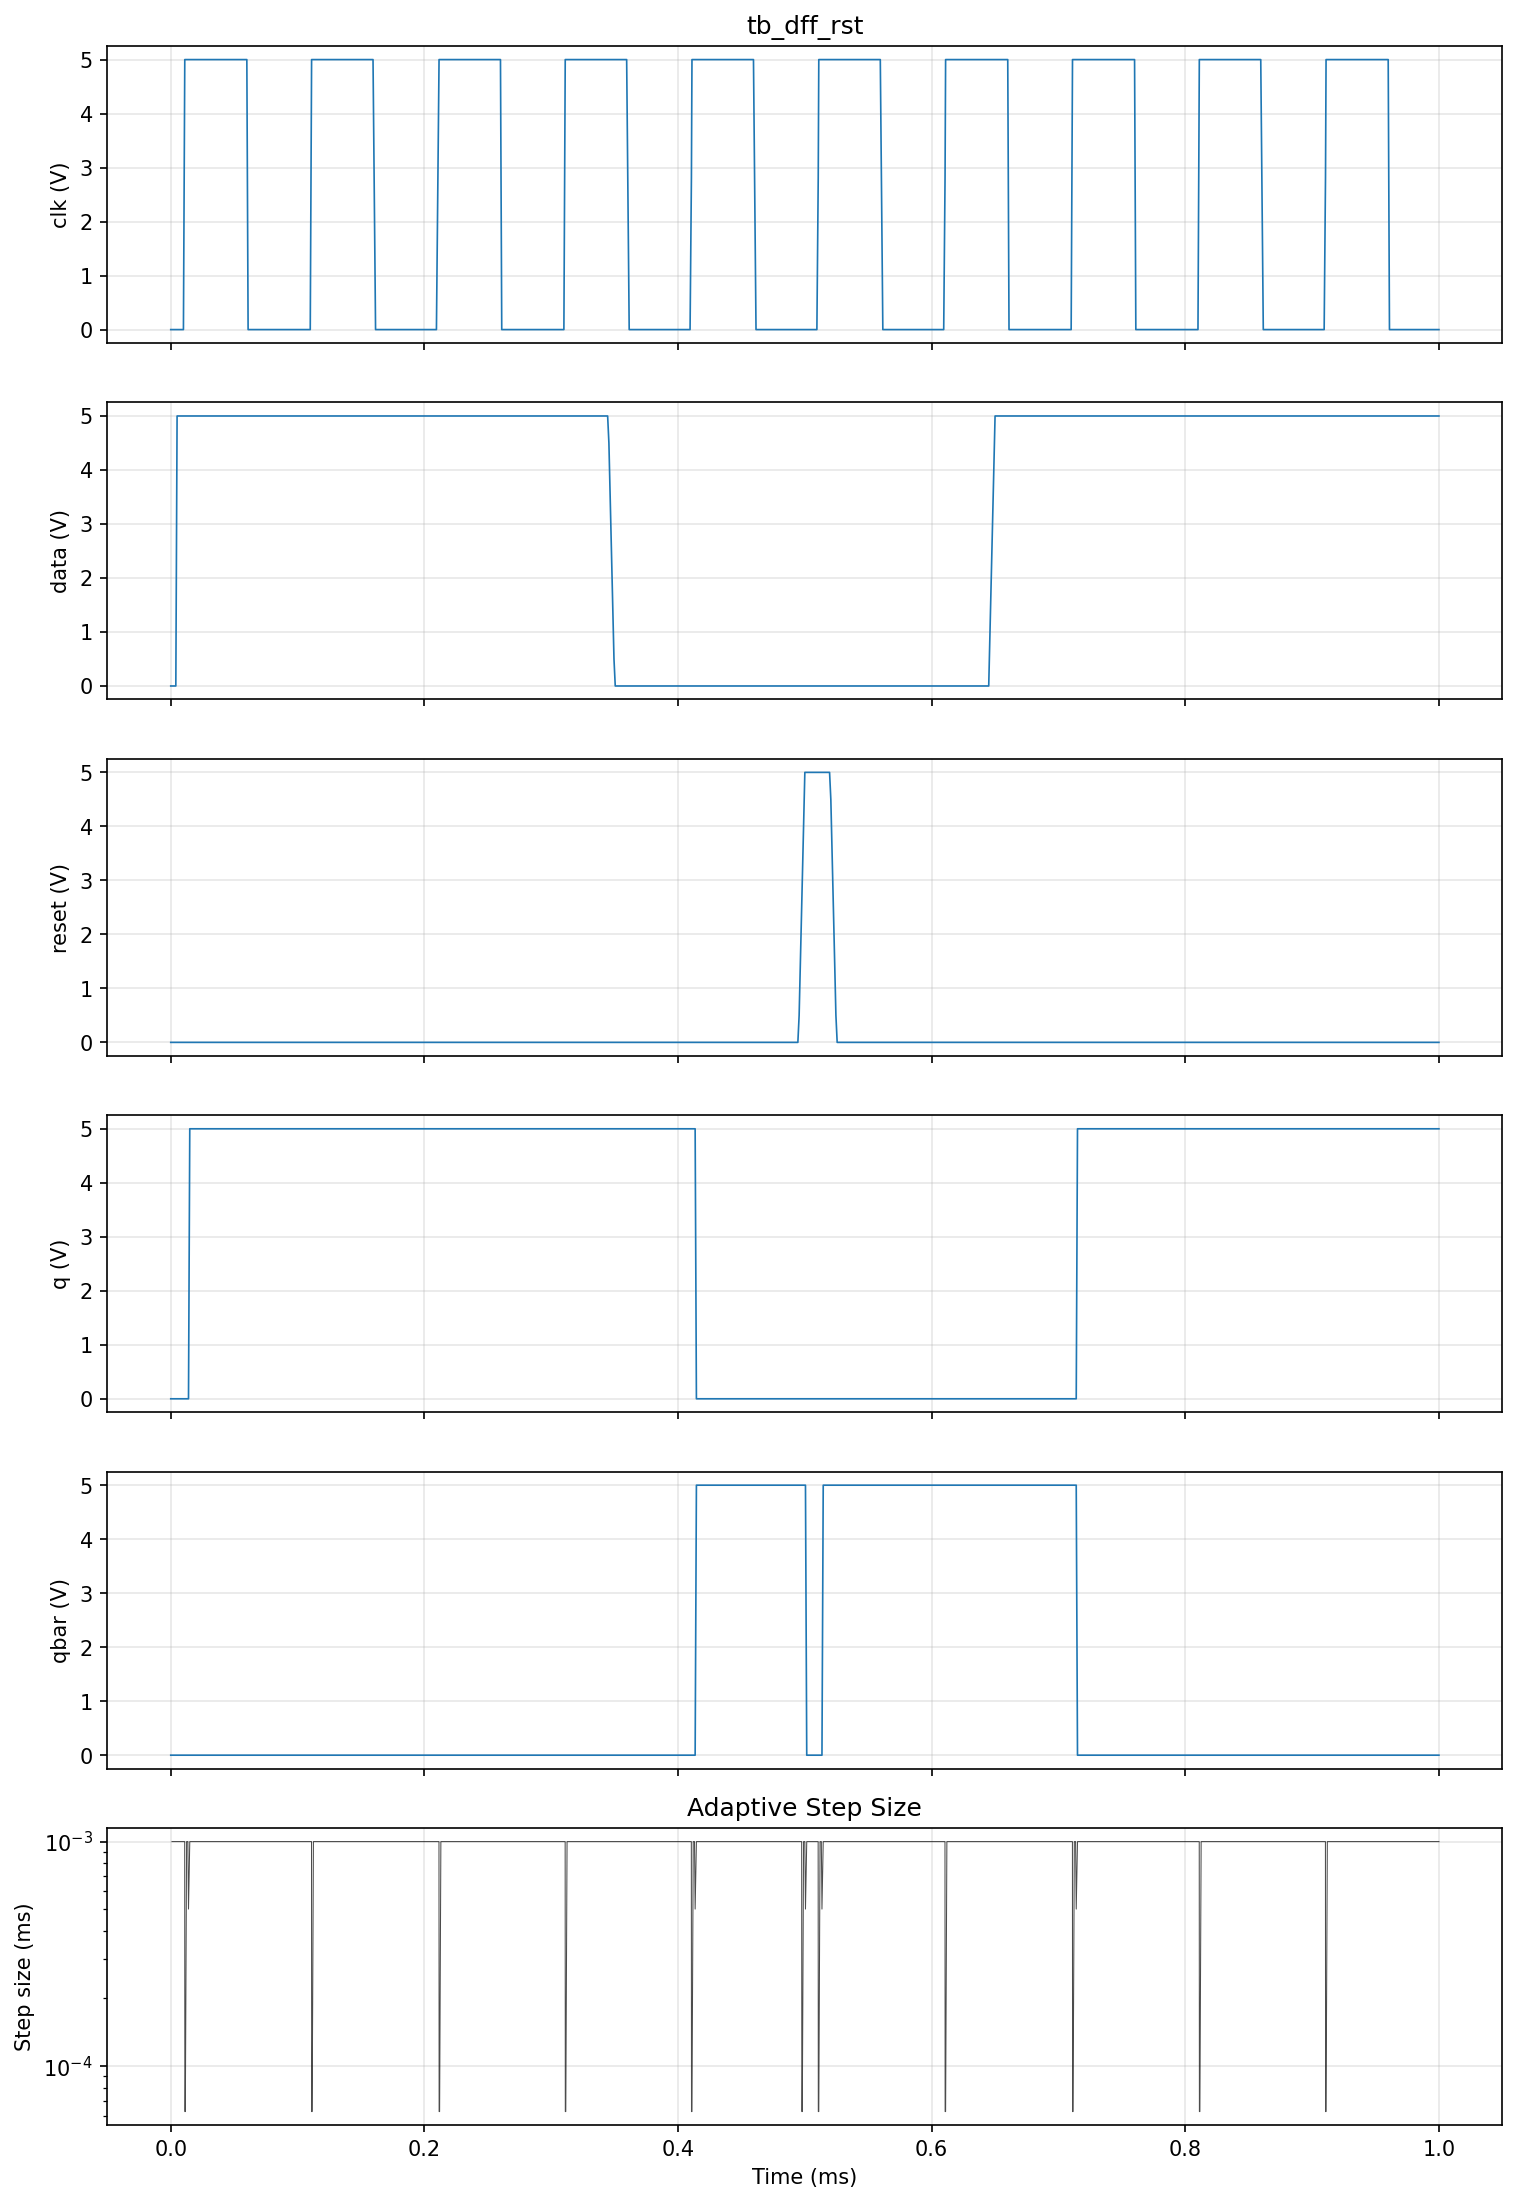

The data file committed next to this chart (first rows):
time, clk, data, reset, q, qbar
0.000000e+00, 0.000000e+00, 0.000000e+00, 0.000000e+00, 0.000000e+00, 0.000000e+00
1.000000e-06, 0.000000e+00, 0.000000e+00, 0.000000e+00, 0.000000e+00, 0.000000e+00
2.000000e-06, 0.000000e+00, 0.000000e+00, 0.000000e+00, 0.000000e+00, 0.000000e+00
3.000000e-06, 0.000000e+00, 0.000000e+00, 0.000000e+00, 0.000000e+00, 0.000000e+00
4.000000e-06, 0.000000e+00, 0.000000e+00, 0.000000e+00, 0.000000e+00, 0.000000e+00
5.000000e-06, 0.000000e+00, 5.000000e+00, 0.000000e+00, 0.000000e+00, 0.000000e+00
6.000000e-06, 0.000000e+00, 5.000000e+00, 0.000000e+00, 0.000000e+00, 0.000000e+00
7.000000e-06, 0.000000e+00, 5.000000e+00, 0.000000e+00, 0.000000e+00, 0.000000e+00
8.000000e-06, 0.000000e+00, 5.000000e+00, 0.000000e+00, 0.000000e+00, 0.000000e+00
9.000000e-06, 0.000000e+00, 5.000000e+00, 0.000000e+00, 0.000000e+00, 0.000000e+00
1.000000e-05, 8.470329e-15, 5.000000e+00, 0.000000e+00, 0.000000e+00, 0.000000e+00
1.100000e-05, 5.000000e+00, 5.000000e+00, 0.000000e+00, 0.000000e+00, 0.000000e+00
1.106250e-05, 5.000000e+00, 5.000000e+00, 0.000000e+00, 0.000000e+00, 0.000000e+00
1.112500e-05, 5.000000e+00, 5.000000e+00, 0.000000e+00, 0.000000e+00, 0.000000e+00
1.118750e-05, 5.000000e+00, 5.000000e+00, 0.000000e+00, 0.000000e+00, 0.000000e+00
1.125000e-05, 5.000000e+00, 5.000000e+00, 0.000000e+00, 0.000000e+00, 0.000000e+00
1.131250e-05, 5.000000e+00, 5.000000e+00, 0.000000e+00, 0.000000e+00, 0.000000e+00
1.137500e-05, 5.000000e+00, 5.000000e+00, 0.000000e+00, 0.000000e+00, 0.000000e+00
1.143750e-05, 5.000000e+00, 5.000000e+00, 0.000000e+00, 0.000000e+00, 0.000000e+00
1.150000e-05, 5.000000e+00, 5.000000e+00, 0.000000e+00, 0.000000e+00, 0.000000e+00
1.250000e-05, 5.000000e+00, 5.000000e+00, 0.000000e+00, 0.000000e+00, 0.000000e+00
1.350000e-05, 5.000000e+00, 5.000000e+00, 0.000000e+00, 0.000000e+00, 0.000000e+00
1.400000e-05, 5.000000e+00, 5.000000e+00, 0.000000e+00, 0.000000e+00, 0.000000e+00
1.500000e-05, 5.000000e+00, 5.000000e+00, 0.000000e+00, 5.000000e+00, 0.000000e+00
1.600000e-05, 5.000000e+00, 5.000000e+00, 0.000000e+00, 5.000000e+00, 0.000000e+00
1.700000e-05, 5.000000e+00, 5.000000e+00, 0.000000e+00, 5.000000e+00, 0.000000e+00
1.800000e-05, 5.000000e+00, 5.000000e+00, 0.000000e+00, 5.000000e+00, 0.000000e+00
1.900000e-05, 5.000000e+00, 5.000000e+00, 0.000000e+00, 5.000000e+00, 0.000000e+00
2.000000e-05, 5.000000e+00, 5.000000e+00, 0.000000e+00, 5.000000e+00, 0.000000e+00
2.100000e-05, 5.000000e+00, 5.000000e+00, 0.000000e+00, 5.000000e+00, 0.000000e+00
2.200000e-05, 5.000000e+00, 5.000000e+00, 0.000000e+00, 5.000000e+00, 0.000000e+00
2.300000e-05, 5.000000e+00, 5.000000e+00, 0.000000e+00, 5.000000e+00, 0.000000e+00
2.400000e-05, 5.000000e+00, 5.000000e+00, 0.000000e+00, 5.000000e+00, 0.000000e+00
2.500000e-05, 5.000000e+00, 5.000000e+00, 0.000000e+00, 5.000000e+00, 0.000000e+00
2.600000e-05, 5.000000e+00, 5.000000e+00, 0.000000e+00, 5.000000e+00, 0.000000e+00
2.700000e-05, 5.000000e+00, 5.000000e+00, 0.000000e+00, 5.000000e+00, 0.000000e+00
2.800000e-05, 5.000000e+00, 5.000000e+00, 0.000000e+00, 5.000000e+00, 0.000000e+00
2.900000e-05, 5.000000e+00, 5.000000e+00, 0.000000e+00, 5.000000e+00, 0.000000e+00
3.000000e-05, 5.000000e+00, 5.000000e+00, 0.000000e+00, 5.000000e+00, 0.000000e+00
3.100000e-05, 5.000000e+00, 5.000000e+00, 0.000000e+00, 5.000000e+00, 0.000000e+00
3.200000e-05, 5.000000e+00, 5.000000e+00, 0.000000e+00, 5.000000e+00, 0.000000e+00
3.300000e-05, 5.000000e+00, 5.000000e+00, 0.000000e+00, 5.000000e+00, 0.000000e+00
3.400000e-05, 5.000000e+00, 5.000000e+00, 0.000000e+00, 5.000000e+00, 0.000000e+00
3.500000e-05, 5.000000e+00, 5.000000e+00, 0.000000e+00, 5.000000e+00, 0.000000e+00
3.600000e-05, 5.000000e+00, 5.000000e+00, 0.000000e+00, 5.000000e+00, 0.000000e+00
3.700000e-05, 5.000000e+00, 5.000000e+00, 0.000000e+00, 5.000000e+00, 0.000000e+00
3.800000e-05, 5.000000e+00, 5.000000e+00, 0.000000e+00, 5.000000e+00, 0.000000e+00
3.900000e-05, 5.000000e+00, 5.000000e+00, 0.000000e+00, 5.000000e+00, 0.000000e+00
4.000000e-05, 5.000000e+00, 5.000000e+00, 0.000000e+00, 5.000000e+00, 0.000000e+00
4.100000e-05, 5.000000e+00, 5.000000e+00, 0.000000e+00, 5.000000e+00, 0.000000e+00
4.200000e-05, 5.000000e+00, 5.000000e+00, 0.000000e+00, 5.000000e+00, 0.000000e+00
4.300000e-05, 5.000000e+00, 5.000000e+00, 0.000000e+00, 5.000000e+00, 0.000000e+00
4.400000e-05, 5.000000e+00, 5.000000e+00, 0.000000e+00, 5.000000e+00, 0.000000e+00
4.500000e-05, 5.000000e+00, 5.000000e+00, 0.000000e+00, 5.000000e+00, 0.000000e+00
4.600000e-05, 5.000000e+00, 5.000000e+00, 0.000000e+00, 5.000000e+00, 0.000000e+00
4.700000e-05, 5.000000e+00, 5.000000e+00, 0.000000e+00, 5.000000e+00, 0.000000e+00
4.800000e-05, 5.000000e+00, 5.000000e+00, 0.000000e+00, 5.000000e+00, 0.000000e+00
4.900000e-05, 5.000000e+00, 5.000000e+00, 0.000000e+00, 5.000000e+00, 0.000000e+00
5.000000e-05, 5.000000e+00, 5.000000e+00, 0.000000e+00, 5.000000e+00, 0.000000e+00
5.100000e-05, 5.000000e+00, 5.000000e+00, 0.000000e+00, 5.000000e+00, 0.000000e+00
... 1,026 more rows
